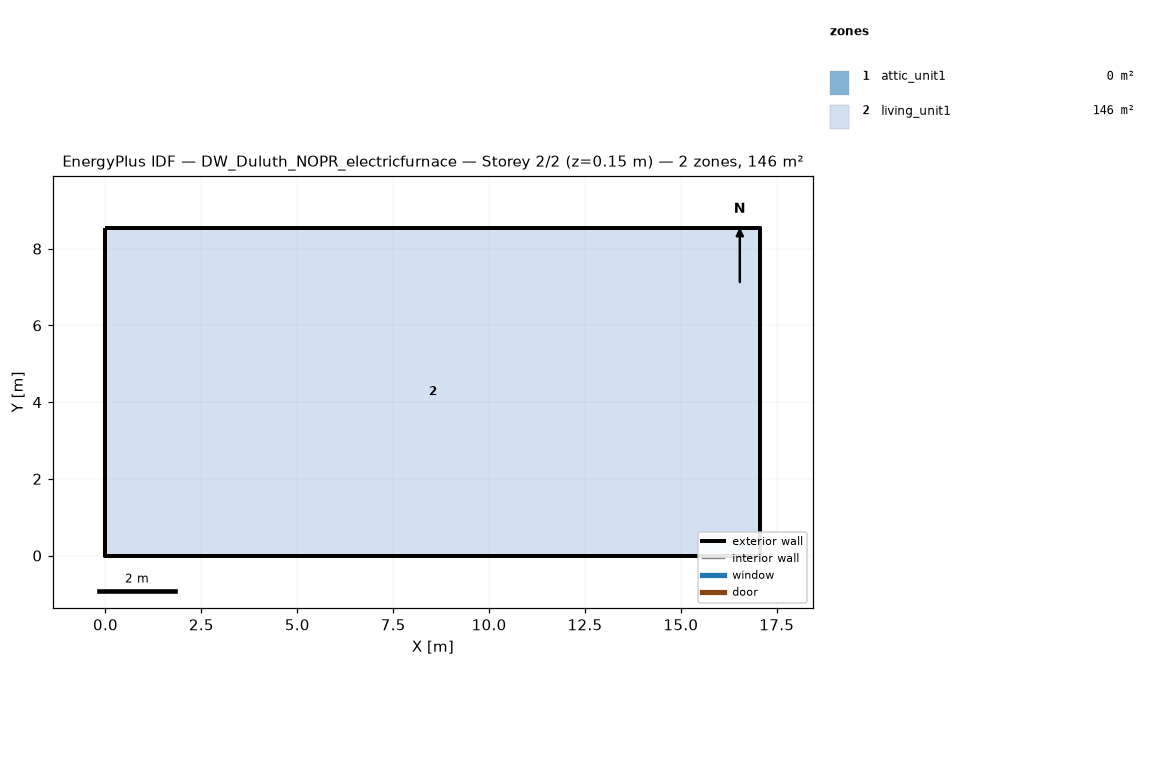
=== STOREY PLAN SPEC (per zone: floor XY polygon, exterior-wall plan segments, windows/doors) ===
zone 1: attic_unit1  (0.0 m²)
  exterior wall: (17.07, 0.00) – (17.07, 8.54) – (17.07, 4.27)  [12.8 m]
  exterior wall: (0.00, 8.54) – (0.00, 0.00) – (0.00, 4.27)  [12.8 m]
zone 2: living_unit1  (145.7 m²)
  floor: (0.00, 0.00) (0.00, 8.54) (17.07, 8.54) (17.07, 0.00)
  exterior wall: (0.00, 0.00) – (17.07, 0.00)  [17.1 m]
  exterior wall: (17.07, 0.00) – (17.07, 8.54)  [8.5 m]
  exterior wall: (17.07, 8.54) – (0.00, 8.54)  [17.1 m]
  exterior wall: (0.00, 8.54) – (0.00, 0.00)  [8.5 m]

=== DERIVED (storey summary) ===
Building: DW_Duluth_NOPR_electricfurnace
Storey: 2 of 2  (floor level z = 0.15 m)
Storey gross floor area: 145.7 m²
Zones on this storey: 2
  - attic_unit1: floor 0.0 m²; exterior wall 25.6 m (5.7 m²); WWR 0.0%
  - living_unit1: floor 145.7 m²; exterior wall 51.2 m (117.1 m²); WWR 0.0%
Zone adjacency: (none detected)